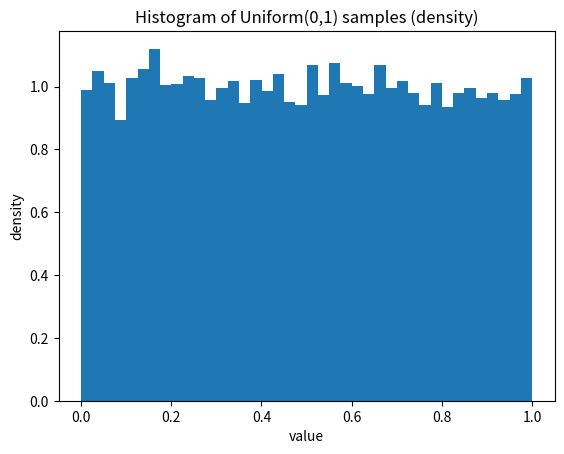
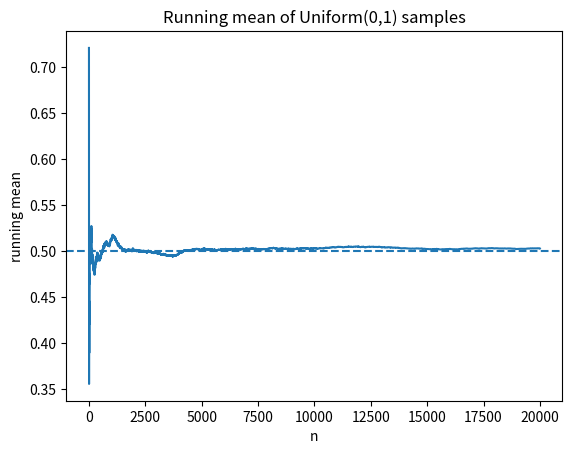

Here is the Python script that generated these plots, in order:
import numpy as np
import pandas as pd
import math
import matplotlib.pyplot as plt

# Reproducibility: you can change this seed
rng = np.random.default_rng(42)


u = rng.random(10000)  # 10k samples from Uniform(0,1)
plt.figure()
plt.hist(u, bins=40, density=True)
plt.title("Histogram of Uniform(0,1) samples (density)")
plt.xlabel("value")
plt.ylabel("density")
plt.show()

print("Empirical mean:", u.mean(), " (theoretical 0.5)")
print("Empirical variance:", u.var(), " (theoretical 1/12 ≈", 1/12, ")")


n = 20000
u = rng.random(n)
running_mean = np.cumsum(u) / np.arange(1, n+1)

plt.figure()
plt.plot(running_mean)
plt.axhline(0.5, linestyle="--")
plt.title("Running mean of Uniform(0,1) samples")
plt.xlabel("n")
plt.ylabel("running mean")
plt.show()


# Event A = {U <= 0.2} for U ~ Uniform(0,1) so P(A)=0.2
n = 100000
u = rng.random(n)
A = (u <= 0.2)
print("Empirical P(A):", A.mean(), " (theoretical 0.2)")
